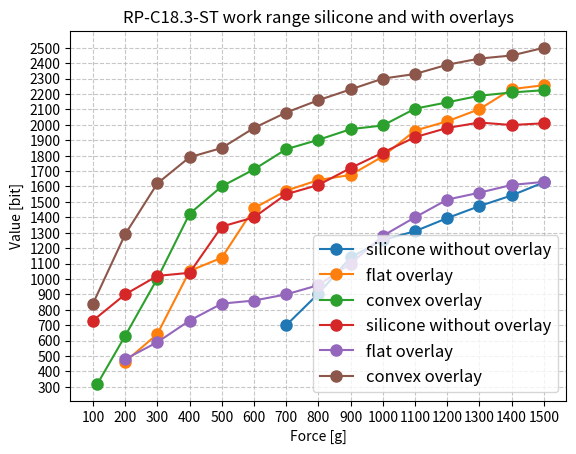

Write the Python code that produced this figure.
import matplotlib.pyplot as plt

# Data for the first dataset
name1 = 'RP-C7.6-LT'
force1 = [114, 200, 300, 400, 500, 600, 700, 800, 900, 1000, 1100, 1200, 1300, 1400, 1500]
silicone1 = [None, None, None, None, None, None, 700, 905, 1140, 1253, 1310, 1395, 1473, 1542, 1627]
flat_overlay1 = [None, 463, 643, 1052, 1138, 1459, 1573, 1642, 1675, 1795, 1963, 2023, 2102, 2232, 2257]
convex_overlay1 = [320, 631, 1003, 1423, 1601, 1711, 1842, 1903, 1972, 1996, 2105, 2146, 2189, 2210, 2225]

# Data for the second dataset
name2 = 'RP-C18.3-ST'
force2 = [100, 200, 300, 400, 500, 600, 700, 800, 900, 1000, 1100, 1200, 1300, 1400, 1500]
silicone2 = [730, 900, 1020, 1040, 1340, 1400, 1550, 1610, 1720, 1820, 1920, 1980, 2015, 1999, 2010]
flat_overlay2 = [None, 480, 590, 730, 840, 860, 900, 960, 1100, 1280, 1400, 1515, 1560, 1610, 1630]
convex_overlay2 = [840, 1290, 1620, 1790, 1850, 1980, 2080, 2160, 2230, 2300, 2330, 2390, 2430, 2450, 2500]

# Function to plot the data
def plot_data(name, force, silicone, flat_overlay, convex_overlay):
    plt.grid(True, linestyle='--', alpha=0.7)
    plt.yticks(range(0, max(convex_overlay) + 50, 100))
    plt.xticks(range(0, max(force) + 1, 100))
    plt.plot(force, silicone, marker='o', markersize=8, label='silicone without overlay')
    plt.plot(force, flat_overlay, marker='o', markersize=8, label='flat overlay')
    plt.plot(force, convex_overlay, marker='o', markersize=8, label='convex overlay')
    plt.title(f'{name} work range silicone and with overlays')
    plt.xlabel('Force [g]')
    plt.ylabel('Value [bit]')
    plt.legend(fontsize='large')
    plt.show()

# Plotting two separate graphs
plot_data(name1, force1, silicone1, flat_overlay1, convex_overlay1)
plot_data(name2, force2, silicone2, flat_overlay2, convex_overlay2)

